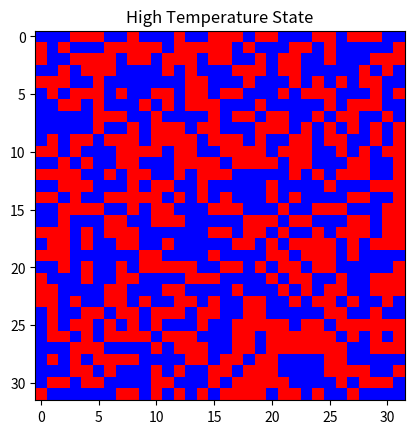

Python code for this plot:
import numpy
import numpy as np
import scipy.constants as spc
import matplotlib.pyplot as plt


class MonteCarlo:

    def __init__(self, lattice_length: int, sample_count: int, temperature: float):
        self.length = lattice_length
        self.sample_count = sample_count
        self.temp = temperature

    def convert_to_toric(self, matrix: numpy.ndarray) -> numpy.ndarray:
        length = self.length
        toric = np.zeros([length, length * 2])
        rows_index = [np.arange(0, length, 2), np.arange(1, length, 2)]

        for i in range(2):
            for row in rows_index[i]:
                for col_index in range(length):
                    toric[row][(2 * col_index) + i] = matrix[row][col_index]

        return toric

    def generate_lattice(self) -> numpy.ndarray:
        lattice = np.random.randint(0, 2, (self.length, self.length))
        lattice[lattice == 0] = - 1
        return lattice

    def node_energy(self, lattice: np.ndarray, x: int, y: int, coupling_value: float):
        return coupling_value * lattice[x, y] * (
                lattice[self.boundary_condition(x + 1), y] +
                lattice[self.boundary_condition(x - 1), y] +
                lattice[x, self.boundary_condition(y + 1)] +
                lattice[x, self.boundary_condition(y - 1)])

    def lattice_energy(self, lattice: np.ndarray) -> float:
        energy = 0
        for i in range(self.length):
            for j in range(self.length):
                energy = + self.node_energy(lattice, i, j, -1)

        return energy

    def boundary_condition(self, index: int) -> int:
        max_index = self.length - 1
        if index > max_index - 1:
            return 0
        if index < 0:
            return max_index - 1
        else:
            return index

    def sampling(self) -> list:
        mag_init = 1
        mag_min = mag_init / np.e
        tensor = []
        lattice = self.generate_lattice()
        mag = np.abs(np.mean(lattice.flatten()))
        if mag <= mag_min:
            tensor.append(lattice)
        energy_init = self.lattice_energy(tensor[0])

        while len(tensor) < self.sample_count:
            lattice = self.generate_lattice()
            mag = np.abs(np.mean(lattice.flatten()))
            if mag <= mag_min:
                current_lattice_energy = self.lattice_energy(lattice)
                if current_lattice_energy < energy_init:
                    tensor.append(lattice)
                elif np.random.random(1) < np.exp((current_lattice_energy - energy_init) / self.temp * spc.Boltzmann):
                    tensor.append(lattice)

        return tensor


samples = MonteCarlo(32, 1, 0.00001).sampling()

plt.imshow(samples[0], cmap=plt.cm.bwr)
plt.title("High Temperature State")
plt.show()
